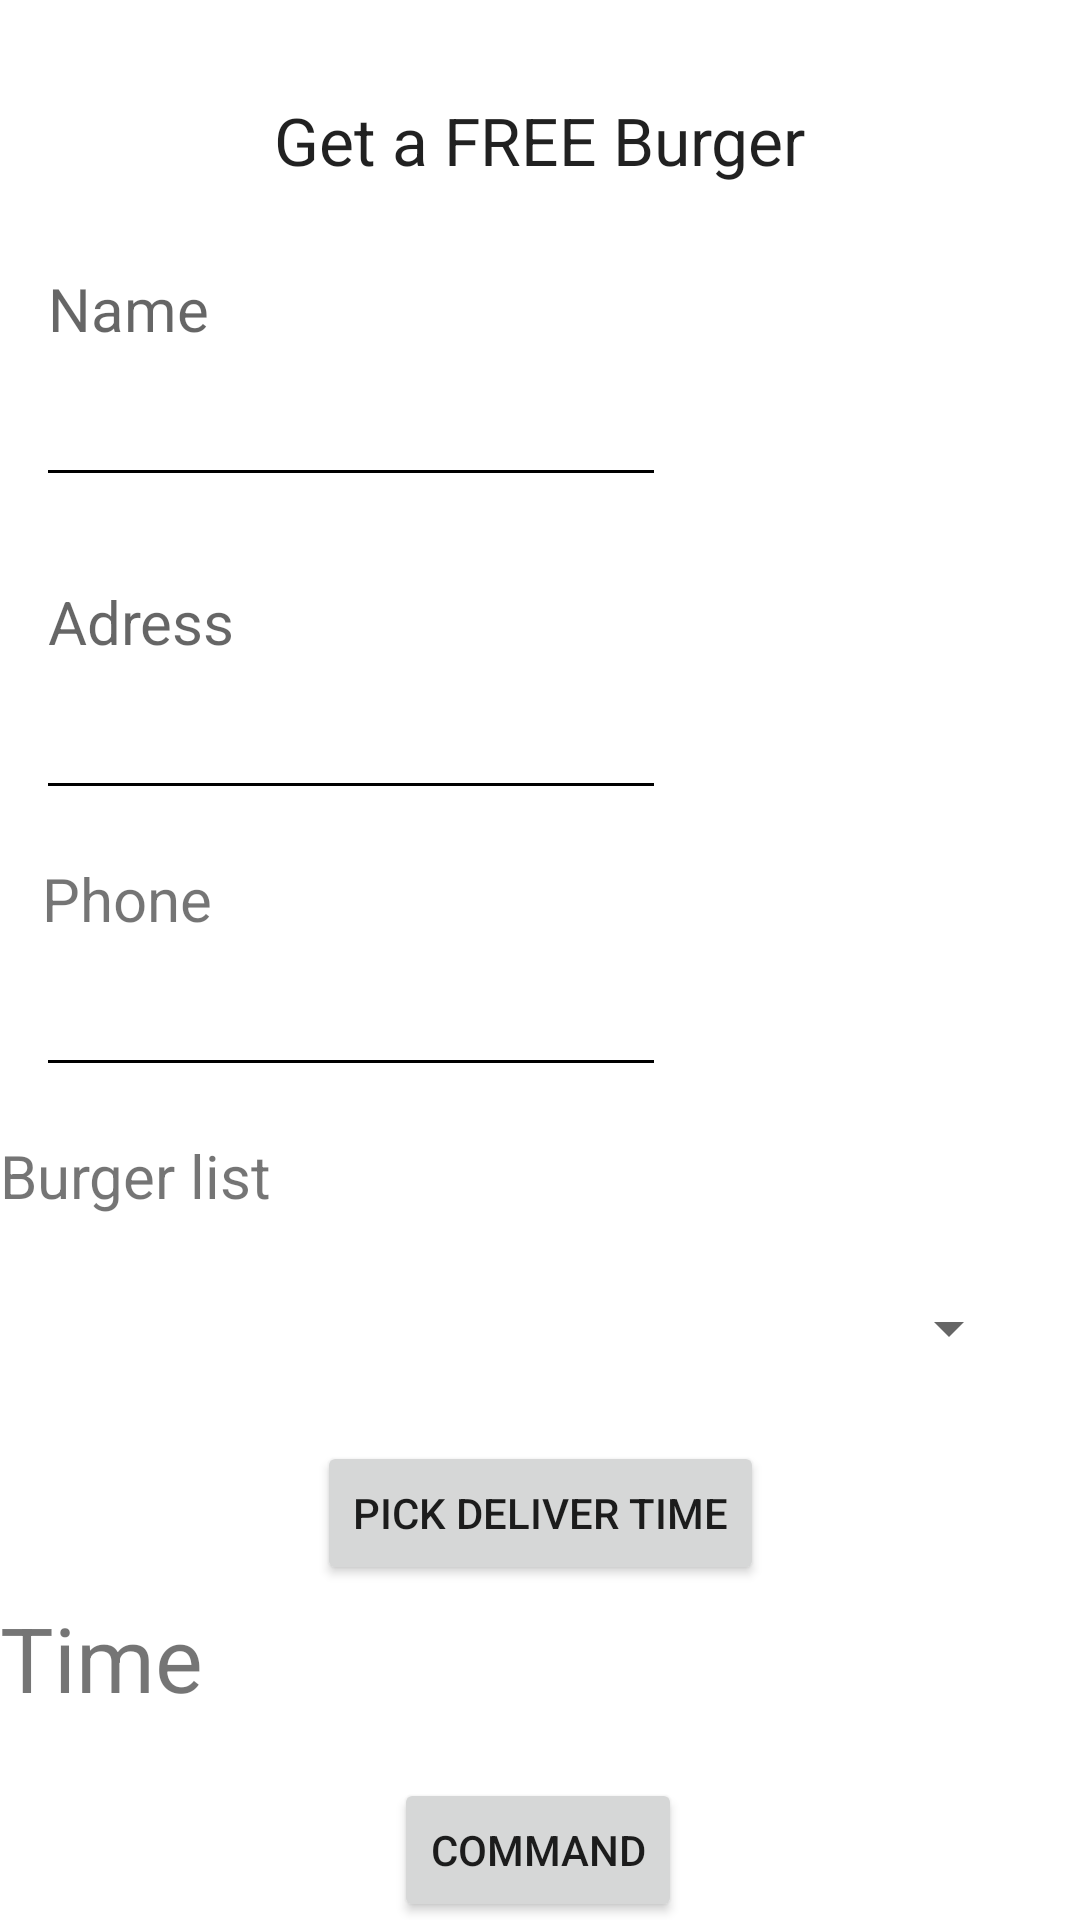

Reconstruct the res/layout file that produces this screen, plus the resources it refers to.
<!-- AndroidManifest.xml: application theme Theme.AdrienDroidBurger -->
<!-- res/layout/activity_main.xml -->
<?xml version="1.0" encoding="utf-8"?>
<androidx.constraintlayout.widget.ConstraintLayout xmlns:android="http://schemas.android.com/apk/res/android"
    xmlns:app="http://schemas.android.com/apk/res-auto"
    xmlns:tools="http://schemas.android.com/tools"
    android:layout_width="match_parent"
    android:layout_height="match_parent"
    tools:context=".MainActivity">

    <TextView
        android:id="@+id/textView"
        android:layout_width="wrap_content"
        android:layout_height="wrap_content"
        android:layout_marginTop="32dp"
        android:text="Get a FREE Burger"
        android:textAppearance="@style/TextAppearance.AppCompat.Large"
        app:layout_constraintEnd_toEndOf="parent"
        app:layout_constraintStart_toStartOf="parent"
        app:layout_constraintTop_toTopOf="parent" />

    <TextView
        android:id="@+id/textView3"
        android:layout_width="wrap_content"
        android:layout_height="wrap_content"
        android:layout_marginStart="16dp"
        android:layout_marginTop="28dp"
        android:text="Name"
        android:textAppearance="@style/TextAppearance.AppCompat.Medium"
        android:textSize="20sp"
        app:layout_constraintStart_toStartOf="parent"
        app:layout_constraintTop_toBottomOf="@+id/textView" />

    
    <EditText
        android:id="@+id/nameTextBox"
        android:layout_width="wrap_content"
        android:layout_height="wrap_content"
        android:layout_marginTop="8dp"
        android:ems="10"
        android:inputType="textPersonName"
        app:errorEnabled="true"
        app:backgroundTint="@color/black"
        app:layout_constraintEnd_toEndOf="parent"
        app:layout_constraintHorizontal_bias="0.079"
        app:layout_constraintStart_toStartOf="parent"
        app:layout_constraintTop_toBottomOf="@+id/textView3" />
    

    <TextView
        android:id="@+id/textView4"
        android:layout_width="wrap_content"
        android:layout_height="wrap_content"
        android:layout_marginStart="16dp"
        android:layout_marginTop="28dp"
        android:text="Adress"
        android:textAppearance="@style/TextAppearance.AppCompat.Medium"
        android:textSize="20sp"
        app:layout_constraintStart_toStartOf="parent"
        app:layout_constraintTop_toBottomOf="@+id/nameTextBox" />

    <EditText
        android:id="@+id/addressTextBox"
        android:layout_width="wrap_content"
        android:layout_height="wrap_content"
        android:layout_marginTop="8dp"
        android:ems="10"
        android:inputType="textPersonName"
        app:backgroundTint="@color/black"
        app:layout_constraintEnd_toEndOf="parent"
        app:layout_constraintHorizontal_bias="0.079"
        app:layout_constraintStart_toStartOf="parent"
        app:layout_constraintTop_toBottomOf="@+id/textView4" />


    <TextView
        android:id="@+id/textView5"
        android:layout_width="wrap_content"
        android:layout_height="wrap_content"
        android:layout_marginTop="16dp"
        android:text="Phone"
        android:textSize="20sp"
        app:layout_constraintEnd_toEndOf="parent"
        app:layout_constraintHorizontal_bias="0.046"
        app:layout_constraintStart_toStartOf="parent"
        app:layout_constraintTop_toBottomOf="@+id/addressTextBox" />

    <EditText
        android:id="@+id/phoneTextBox"
        android:layout_width="wrap_content"
        android:layout_height="wrap_content"
        android:layout_marginTop="8dp"
        android:ems="10"
        android:inputType="number"
        app:backgroundTint="@color/black"
        app:layout_constraintEnd_toEndOf="parent"
        app:layout_constraintHorizontal_bias="0.079"
        app:layout_constraintStart_toStartOf="parent"
        app:layout_constraintTop_toBottomOf="@+id/textView5" />

    <TextView
        android:id="@+id/textView6"
        android:layout_width="wrap_content"
        android:layout_height="wrap_content"
        android:layout_marginTop="16dp"
        android:text="Burger list"
        android:textSize="20sp"
        app:layout_constraintTop_toBottomOf="@+id/phoneTextBox"
        tools:layout_editor_absoluteX="16dp" />


    <Spinner
        android:id="@+id/burgerSpinner"
        android:layout_width="374dp"
        android:layout_height="43dp"
        android:layout_marginTop="16dp"
        android:layout_marginEnd="20dp"
        app:layout_constraintEnd_toEndOf="parent"
        app:layout_constraintTop_toBottomOf="@+id/textView6" />

    <Button
        android:id="@+id/pickTimeBtn"
        android:layout_width="wrap_content"
        android:layout_height="wrap_content"
        android:layout_marginTop="16dp"
        android:text="Pick Deliver Time"
        app:layout_constraintEnd_toEndOf="parent"
        app:layout_constraintStart_toStartOf="parent"
        app:layout_constraintTop_toBottomOf="@+id/burgerSpinner" />

    <TextView
        android:id="@+id/timeTv"
        android:layout_width="wrap_content"
        android:layout_height="wrap_content"
        android:layout_marginTop="4dp"
        android:text="Time"
        android:textSize="30sp"
        app:layout_constraintTop_toBottomOf="@+id/pickTimeBtn"
        tools:layout_editor_absoluteX="172dp" />

    <Button
        android:id="@+id/mySendButton"
        android:layout_width="wrap_content"
        android:layout_height="wrap_content"
        android:layout_marginTop="20dp"
        android:text="Command"
        app:layout_constraintEnd_toEndOf="parent"
        app:layout_constraintHorizontal_bias="0.498"
        app:layout_constraintStart_toStartOf="parent"
        app:layout_constraintTop_toBottomOf="@+id/timeTv" />


</androidx.constraintlayout.widget.ConstraintLayout>
<!-- resources referenced by this layout -->
<resources>
  <style name="Theme.AdrienDroidBurger" parent="Theme.MaterialComponents.DayNight.DarkActionBar">
          
          <item name="colorPrimary">@color/purple_500</item>
          <item name="colorPrimaryVariant">@color/purple_700</item>
          <item name="colorOnPrimary">@color/white</item>
          
          <item name="colorSecondary">@color/teal_200</item>
          <item name="colorSecondaryVariant">@color/teal_700</item>
          <item name="colorOnSecondary">@color/black</item>
          
          <item name="android:statusBarColor" tools:targetApi="l">?attr/colorPrimaryVariant</item>
          
      </style>
  <!-- not gathered from this repository: default colours our renderer supplied (Android Studio template values) -->
  <color name="purple_500">#FF6200EE</color>
  <color name="purple_700">#FF3700B3</color>
  <color name="teal_200">#FF03DAC5</color>
  <color name="teal_700">#FF018786</color>
  <color name="black">#FF000000</color>
  <color name="white">#FFFFFFFF</color>
</resources>
